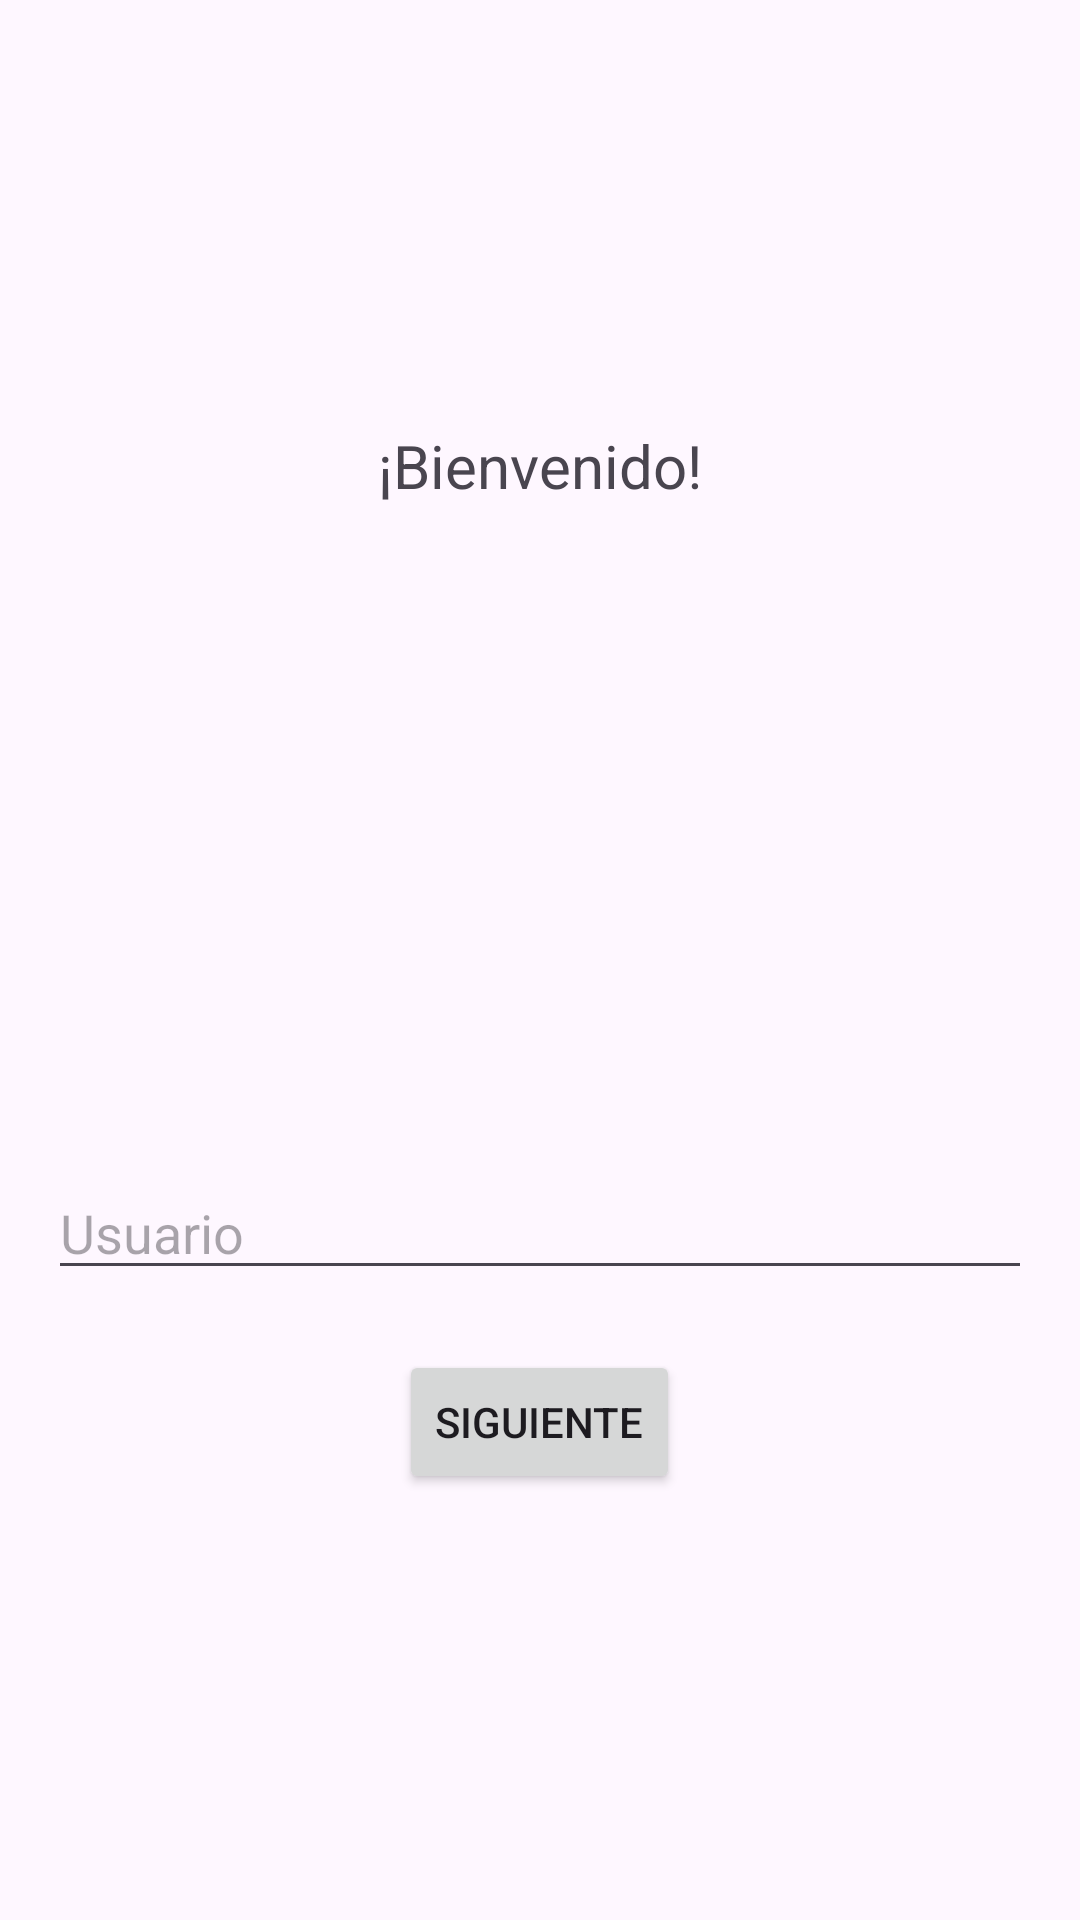

Here is an Android app screen rendered from its layout file. Give the layout XML and the strings, colors and styles it references.
<!-- AndroidManifest.xml: application theme Theme.BookLegacy -->
<!-- res/layout/activity_main.xml -->
<LinearLayout xmlns:android="http://schemas.android.com/apk/res/android"
    xmlns:tools="http://schemas.android.com/tools"
    android:layout_width="match_parent"
    android:layout_height="match_parent"
    android:orientation="vertical"
    android:padding="16dp"
    android:gravity="center">

    <TextView
        android:id="@+id/welcomeText"
        android:layout_width="wrap_content"
        android:layout_height="wrap_content"
        android:text="¡Bienvenido!"
        android:textSize="20sp"
        android:layout_gravity="center"
        android:layout_marginBottom="20dp"/>

    <ImageView
        android:id="@+id/imageView"
        android:layout_width="200dp"
        android:layout_height="200dp"
        android:src="@drawable/logo_granode"

       />

    <EditText
        android:id="@+id/userEditText"
        android:layout_width="match_parent"
        android:layout_height="wrap_content"
        android:hint="Usuario"
        android:layout_marginBottom="20dp"/>

    <Button
        android:id="@+id/nextButton"
        android:layout_width="wrap_content"
        android:layout_height="wrap_content"
        android:text="Siguiente"/>
</LinearLayout>
<!-- resources referenced by this layout -->
<resources>
  <style name="Theme.BookLegacy" parent="Base.Theme.BookLegacy" />
  <style name="Base.Theme.BookLegacy" parent="Theme.Material3.DayNight.NoActionBar">
          
          
      </style>
</resources>
